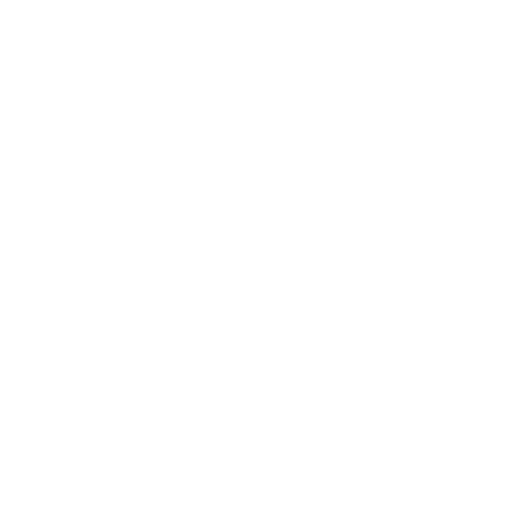
t = 0.00 s
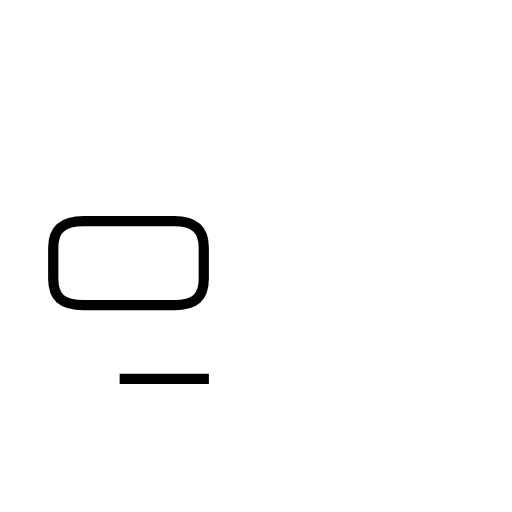
t = 1.52 s
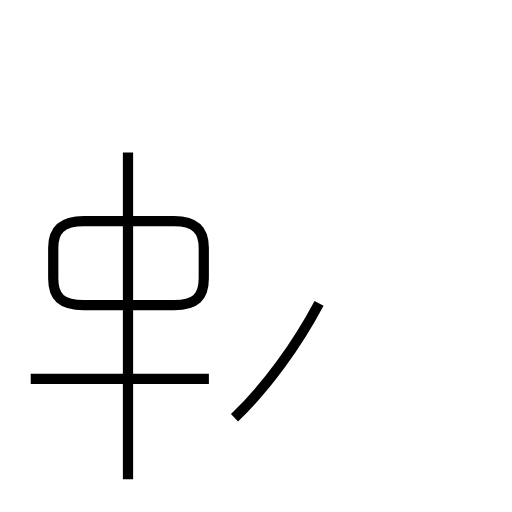
t = 3.15 s
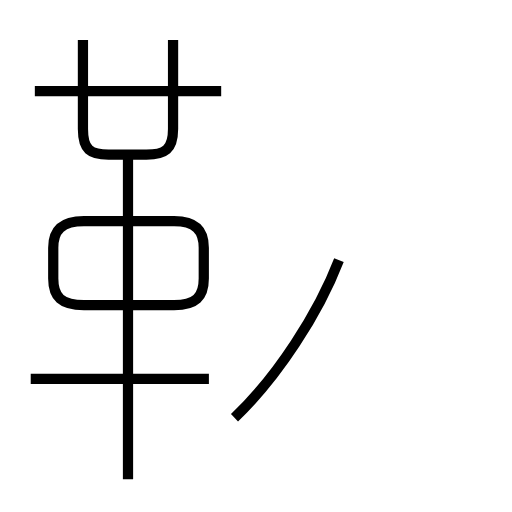
t = 4.72 s
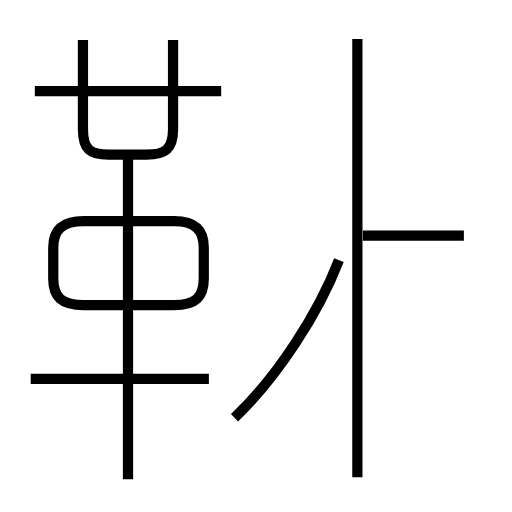
t = 6.30 s
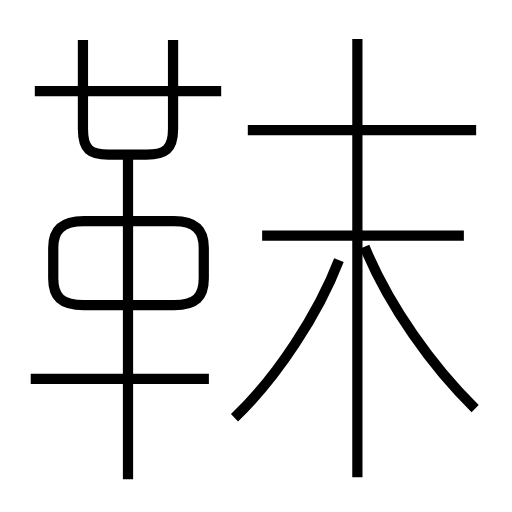
t = 7.85 s

The animated SVG that drew these frames (rendered in a browser with its animation timeline set to each time). Animation: 10 SMIL elements (animate=10); one cycle of 7.84 s.

<?xml version='1.0' encoding='utf-8'?>
<svg viewBox="0.0 -6.0 50.0 50.0" version="1.1" xmlns="http://www.w3.org/2000/svg"><rect x="-1000" y="-1000" width="2000" height="2000" stroke="white" fill="white" /><g style="fill:none;stroke:#000000;stroke-width:1"><path d="M 8.2 -14.2 L 17.0 -14.2 C 19.1 -14.2 19.9 -15.0 19.9 -16.8 L 19.9 -19.8 C 19.9 -21.5 19.1 -22.4 17.0 -22.4 L 8.2 -22.4 C 6.0 -22.4 5.2 -21.5 5.2 -19.8 L 5.2 -16.8 C 5.2 -15.0 6.0 -14.2 8.2 -14.2 Z " transform="translate(0.0 38.0)" stroke-dasharray="41.817707474485005" stroke-dashoffset="41.817707474485005"><animate attributeName="stroke-dashoffset" from="41.817707474485005" to="0" dur="1.25453122423455s" begin="0s" fill="freeze" /></path><path d="M 20.4 -7.0 L 3.0 -7.0 " transform="translate(0.0 38.0)" stroke-dasharray="17.4" stroke-dashoffset="17.4"><animate attributeName="stroke-dashoffset" from="17.4" to="0" dur="0.5219999999999999s" begin="1.25453122423455s" fill="freeze" /></path><path d="M 12.5 2.8 L 12.5 -29.1 " transform="translate(0.0 38.0)" stroke-dasharray="31.900000000000002" stroke-dashoffset="31.900000000000002"><animate attributeName="stroke-dashoffset" from="31.900000000000002" to="0" dur="0.9570000000000001s" begin="1.77653122423455s" fill="freeze" /></path><path d="M 22.9 -3.2 C 27.1 -7.2 31.1 -13.4 33.1 -18.6 " transform="translate(0.0 38.0)" stroke-dasharray="18.602731773613783" stroke-dashoffset="18.602731773613783"><animate attributeName="stroke-dashoffset" from="18.602731773613783" to="0" dur="0.5580819532084135s" begin="2.73353122423455s" fill="freeze" /></path><path d="M 8.1 -40.1 L 8.1 -31.4 C 8.1 -29.4 8.8 -28.9 10.6 -28.9 L 14.3 -28.9 C 16.1 -28.9 16.9 -29.4 16.9 -31.4 L 16.9 -40.1 " transform="translate(0.0 38.0)" stroke-dasharray="29.51497662196612" stroke-dashoffset="29.51497662196612"><animate attributeName="stroke-dashoffset" from="29.51497662196612" to="0" dur="0.8854492986589836s" begin="3.291613177442964s" fill="freeze" /></path><path d="M 21.6 -35.1 L 3.4 -35.1 " transform="translate(0.0 38.0)" stroke-dasharray="18.200000000000003" stroke-dashoffset="18.200000000000003"><animate attributeName="stroke-dashoffset" from="18.200000000000003" to="0" dur="0.546s" begin="4.1770624761019475s" fill="freeze" /></path><path d="M 34.9 2.6 L 34.9 -40.2 " transform="translate(0.0 38.0)" stroke-dasharray="42.800000000000004" stroke-dashoffset="42.800000000000004"><animate attributeName="stroke-dashoffset" from="42.800000000000004" to="0" dur="1.284s" begin="4.723062476101948s" fill="freeze" /></path><path d="M 45.3 -21.0 L 25.6 -21.0 " transform="translate(0.0 38.0)" stroke-dasharray="19.699999999999996" stroke-dashoffset="19.699999999999996"><animate attributeName="stroke-dashoffset" from="19.699999999999996" to="0" dur="0.5909999999999999s" begin="6.0070624761019475s" fill="freeze" /></path><path d="M 46.4 -4.1 C 42.2 -8.2 38.0 -14.1 35.6 -19.9 " transform="translate(0.0 38.0)" stroke-dasharray="19.258353519159822" stroke-dashoffset="19.258353519159822"><animate attributeName="stroke-dashoffset" from="19.258353519159822" to="0" dur="0.5777506055747946s" begin="6.598062476101948s" fill="freeze" /></path><path d="M 46.5 -31.3 L 24.2 -31.3" transform="translate(0.0 38.0)" stroke-dasharray="22.3" stroke-dashoffset="22.3"><animate attributeName="stroke-dashoffset" from="22.3" to="0" dur="0.669s" begin="7.1758130816767425s" fill="freeze" /></path></g></svg>
